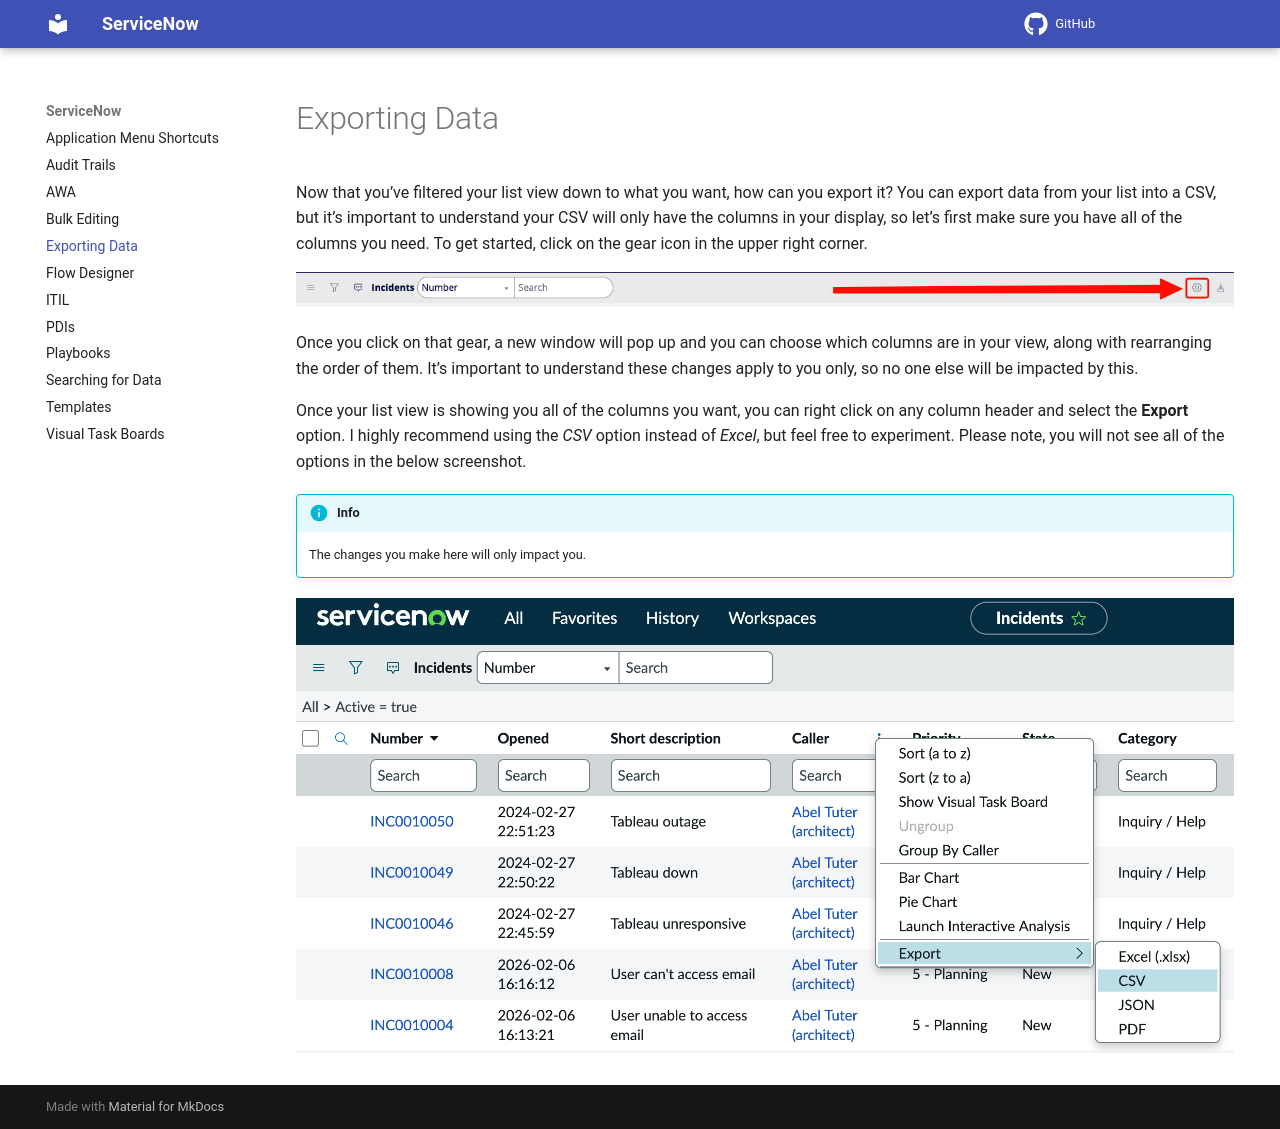

repository: ChadDa3mon/ServiceNow-Docs · page: exporting.html · generator: mkdocs

Now that you’ve filtered your list view down to what you want, how can you export it? You can export data from your list into a CSV, but it’s important to understand your CSV will only have the columns in your display, so let’s first make sure you have all of the columns you need. To get started, click on the gear icon in the upper right corner.


![Personalizing Columns](images/customize-columns.png)


Once you click on that gear, a new window will pop up and you can choose which columns are in your view, along with rearranging the order of them. It’s important to understand these changes apply to you only, so no one else will be impacted by this.

Once your list view is showing you all of the columns you want, you can right click on any column header and select the **Export** option. I highly recommend using the *CSV* option instead of *Excel*, but feel free to experiment. Please note, you will not see all of the options in the below screenshot.

!!! info
    The changes you make here will only impact you. 

![Exporting data](images/export-example-pdi.png)
